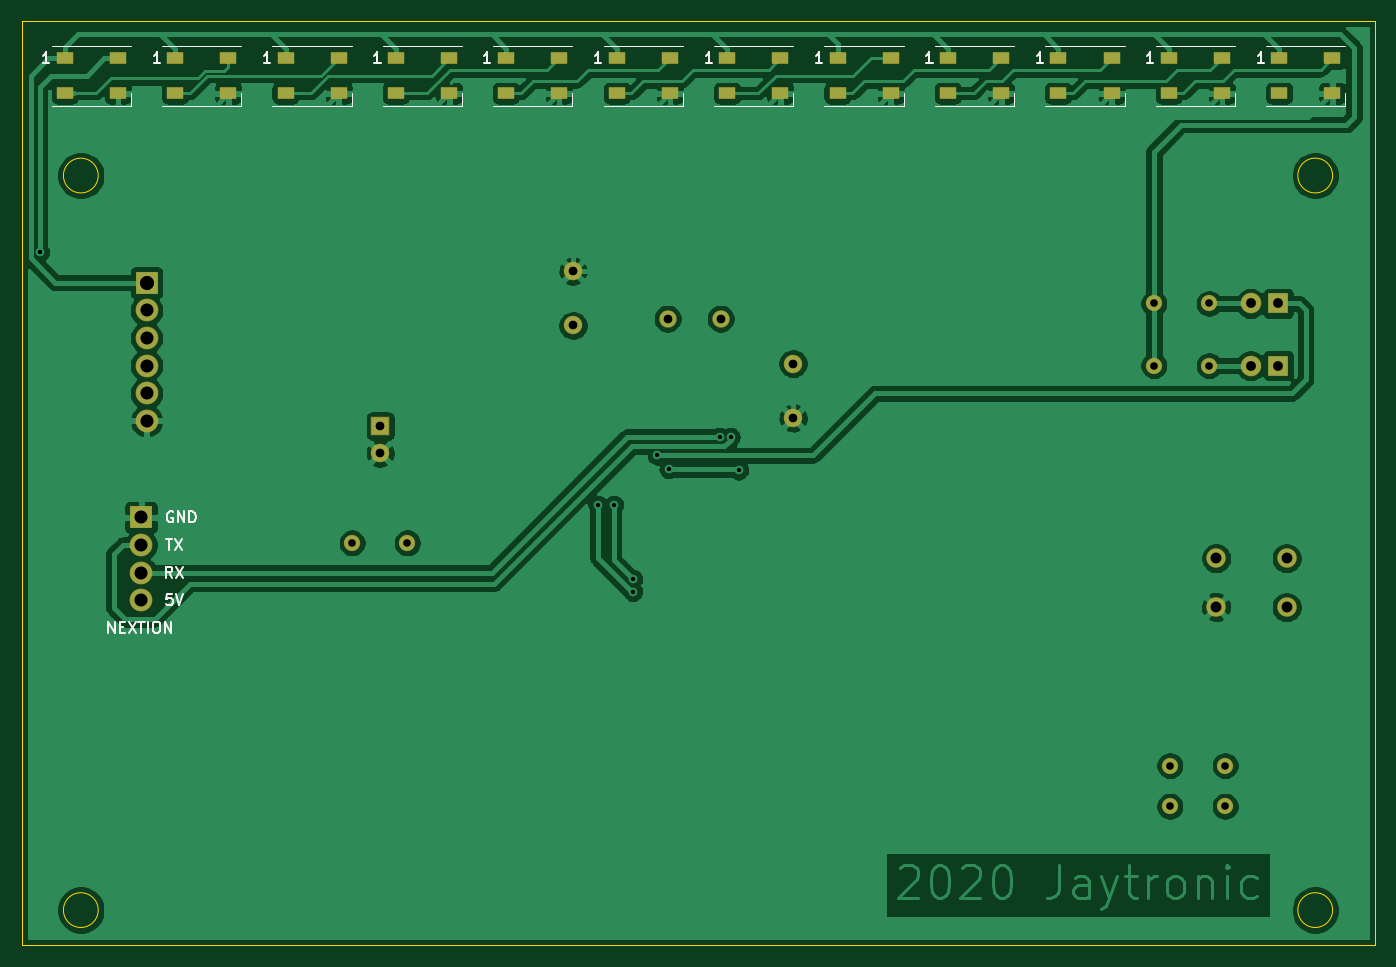
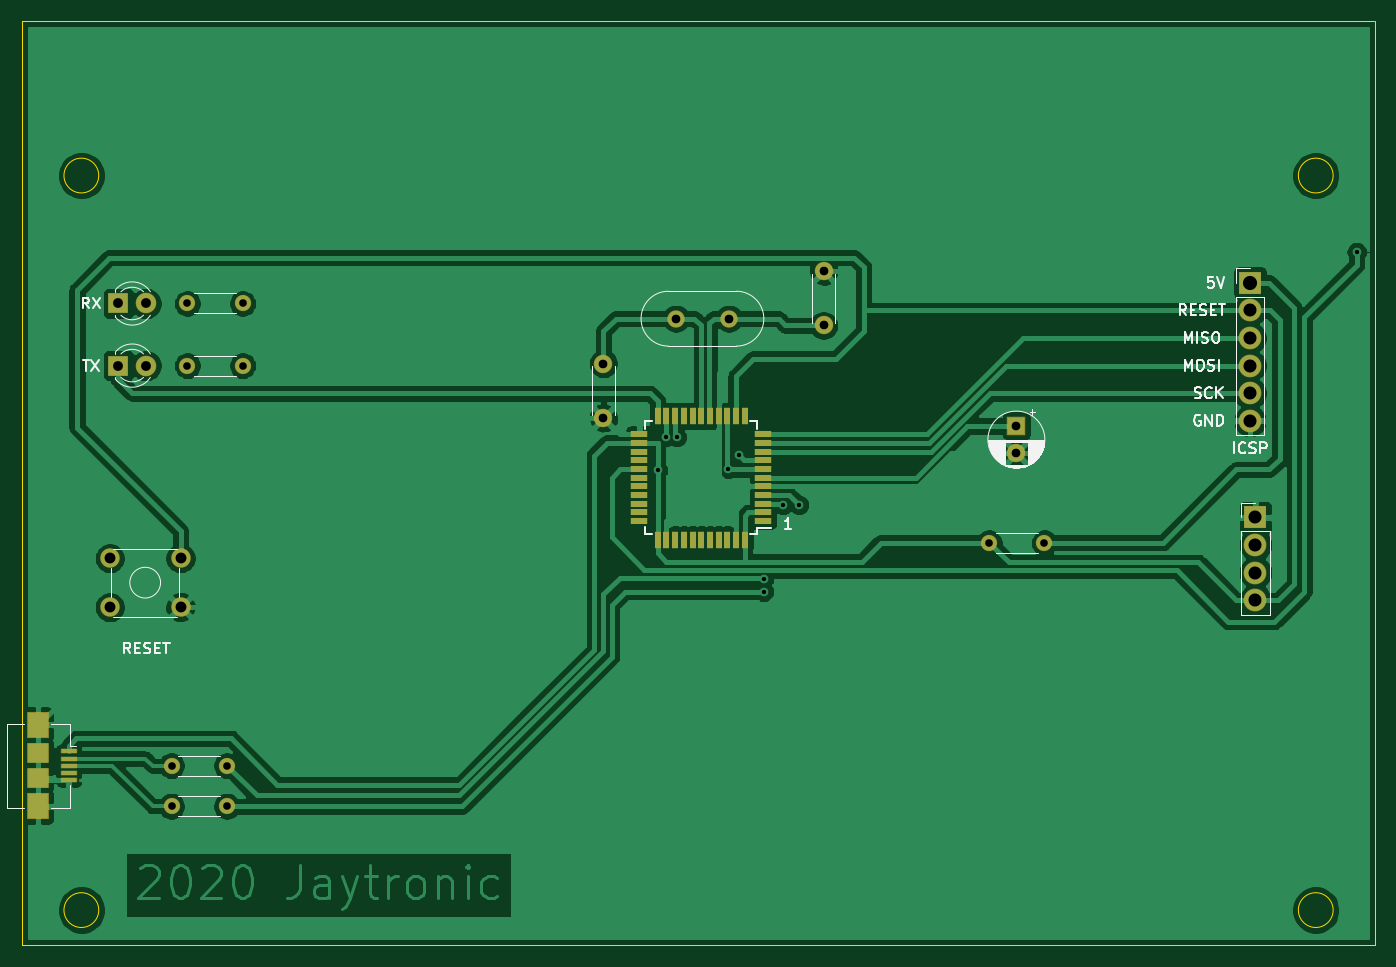
Circuit board: 8 layer files. Board 124.5 x 85.1 mm.
- bottom_copper: sim-B_Cu.gbr (126647 bytes)
- bottom_mask: sim-B_Mask.gbr (3636 bytes)
- bottom_silk: sim-B_SilkS.gbr (20031 bytes)
- outline: sim-Edge_Cuts.gbr (1034 bytes)
- top_copper: sim-F_Cu.gbr (156206 bytes)
- top_mask: sim-F_Mask.gbr (3534 bytes)
- top_silk: sim-F_SilkS.gbr (7806 bytes)
- drill: sim.drl (1039 bytes)

=== bottom_copper: sim-B_Cu.gbr (126647 bytes, source omitted) ===
=== bottom_mask: sim-B_Mask.gbr ===
%TF.GenerationSoftware,KiCad,Pcbnew,(5.1.6)-1*%
%TF.CreationDate,2020-10-19T12:16:09+08:00*%
%TF.ProjectId,sim,73696d2e-6b69-4636-9164-5f7063625858,rev?*%
%TF.SameCoordinates,Original*%
%TF.FileFunction,Soldermask,Bot*%
%TF.FilePolarity,Negative*%
%FSLAX46Y46*%
G04 Gerber Fmt 4.6, Leading zero omitted, Abs format (unit mm)*
G04 Created by KiCad (PCBNEW (5.1.6)-1) date 2020-10-19 12:16:09*
%MOMM*%
%LPD*%
G01*
G04 APERTURE LIST*
%ADD10C,1.800000*%
%ADD11C,1.700000*%
%ADD12R,1.600000X0.650000*%
%ADD13R,0.650000X1.600000*%
%ADD14C,1.600000*%
%ADD15R,2.000000X1.900000*%
%ADD16R,2.000000X2.400000*%
%ADD17R,1.500000X0.500000*%
%ADD18R,2.100000X2.100000*%
%ADD19O,2.100000X2.100000*%
%ADD20C,1.900000*%
%ADD21R,1.900000X1.900000*%
%ADD22O,1.500000X1.500000*%
%ADD23C,1.500000*%
%ADD24R,1.700000X1.700000*%
G04 APERTURE END LIST*
D10*
%TO.C,SW1*%
X161925000Y-81915000D03*
X168425000Y-81915000D03*
X161925000Y-77415000D03*
X168425000Y-77415000D03*
%TD*%
D11*
%TO.C,C2*%
X102750000Y-56000000D03*
X102750000Y-51000000D03*
%TD*%
D12*
%TO.C,U1*%
X108300000Y-74000000D03*
X108300000Y-73200000D03*
X108300000Y-72400000D03*
X108300000Y-71600000D03*
X108300000Y-70800000D03*
X108300000Y-70000000D03*
X108300000Y-69200000D03*
X108300000Y-68400000D03*
X108300000Y-67600000D03*
X108300000Y-66800000D03*
X108300000Y-66000000D03*
D13*
X110000000Y-64300000D03*
X110800000Y-64300000D03*
X111600000Y-64300000D03*
X112400000Y-64300000D03*
X113200000Y-64300000D03*
X114000000Y-64300000D03*
X114800000Y-64300000D03*
X115600000Y-64300000D03*
X116400000Y-64300000D03*
X117200000Y-64300000D03*
X118000000Y-64300000D03*
D12*
X119700000Y-66000000D03*
X119700000Y-66800000D03*
X119700000Y-67600000D03*
X119700000Y-68400000D03*
X119700000Y-69200000D03*
X119700000Y-70000000D03*
X119700000Y-70800000D03*
X119700000Y-71600000D03*
X119700000Y-72400000D03*
X119700000Y-73200000D03*
X119700000Y-74000000D03*
D13*
X118000000Y-75700000D03*
X117200000Y-75700000D03*
X116400000Y-75700000D03*
X115600000Y-75700000D03*
X114800000Y-75700000D03*
X114000000Y-75700000D03*
X113200000Y-75700000D03*
X112400000Y-75700000D03*
X111600000Y-75700000D03*
X110800000Y-75700000D03*
X110000000Y-75700000D03*
%TD*%
D14*
%TO.C,Y1*%
X116332000Y-55372000D03*
X111452000Y-55372000D03*
%TD*%
D15*
%TO.C,J1*%
X175050000Y-97650000D03*
X175050000Y-95350000D03*
D16*
X175050000Y-100250000D03*
X175050000Y-92750000D03*
D17*
X172200000Y-97800000D03*
X172200000Y-97150000D03*
X172200000Y-96500000D03*
X172200000Y-95850000D03*
X172200000Y-95200000D03*
%TD*%
D18*
%TO.C,J2*%
X63000000Y-73660000D03*
D19*
X63000000Y-76200000D03*
X63000000Y-78740000D03*
X63000000Y-81280000D03*
%TD*%
D18*
%TO.C,J3*%
X63500000Y-52070000D03*
D19*
X63500000Y-54610000D03*
X63500000Y-57150000D03*
X63500000Y-59690000D03*
X63500000Y-62230000D03*
X63500000Y-64770000D03*
%TD*%
D11*
%TO.C,C1*%
X123000000Y-64500000D03*
X123000000Y-59500000D03*
%TD*%
D20*
%TO.C,D15*%
X165100000Y-53975000D03*
D21*
X167640000Y-53975000D03*
%TD*%
%TO.C,D16*%
X167640000Y-59690000D03*
D20*
X165100000Y-59690000D03*
%TD*%
D22*
%TO.C,R1*%
X162750000Y-100250000D03*
D23*
X157670000Y-100250000D03*
%TD*%
%TO.C,R2*%
X157670000Y-96500000D03*
D22*
X162750000Y-96500000D03*
%TD*%
%TO.C,R3*%
X82420000Y-76000000D03*
D23*
X87500000Y-76000000D03*
%TD*%
%TO.C,R4*%
X156210000Y-53975000D03*
D22*
X161290000Y-53975000D03*
%TD*%
D23*
%TO.C,R5*%
X156210000Y-59690000D03*
D22*
X161290000Y-59690000D03*
%TD*%
D24*
%TO.C,C3*%
X85000000Y-65250000D03*
D11*
X85000000Y-67750000D03*
%TD*%
M02*

=== bottom_silk: sim-B_SilkS.gbr (20031 bytes, source omitted) ===
=== outline: sim-Edge_Cuts.gbr ===
%TF.GenerationSoftware,KiCad,Pcbnew,(5.1.6)-1*%
%TF.CreationDate,2020-10-19T12:16:10+08:00*%
%TF.ProjectId,sim,73696d2e-6b69-4636-9164-5f7063625858,rev?*%
%TF.SameCoordinates,Original*%
%TF.FileFunction,Profile,NP*%
%FSLAX46Y46*%
G04 Gerber Fmt 4.6, Leading zero omitted, Abs format (unit mm)*
G04 Created by KiCad (PCBNEW (5.1.6)-1) date 2020-10-19 12:16:10*
%MOMM*%
%LPD*%
G01*
G04 APERTURE LIST*
%TA.AperFunction,Profile*%
%ADD10C,0.050000*%
%TD*%
G04 APERTURE END LIST*
D10*
X59050000Y-42200000D02*
G75*
G03*
X59050000Y-42200000I-1600000J0D01*
G01*
X172650000Y-42200000D02*
G75*
G03*
X172650000Y-42200000I-1600000J0D01*
G01*
X172650000Y-109800000D02*
G75*
G03*
X172650000Y-109800000I-1600000J0D01*
G01*
X59050000Y-109800000D02*
G75*
G03*
X59050000Y-109800000I-1600000J0D01*
G01*
X176530000Y-113030000D02*
X52000000Y-113000000D01*
X176530000Y-27940000D02*
X176530000Y-113030000D01*
X52070000Y-27940000D02*
X176530000Y-27940000D01*
X52000000Y-28000000D02*
X52000000Y-113000000D01*
M02*

=== top_copper: sim-F_Cu.gbr (156206 bytes, source omitted) ===
=== top_mask: sim-F_Mask.gbr ===
%TF.GenerationSoftware,KiCad,Pcbnew,(5.1.6)-1*%
%TF.CreationDate,2020-10-19T12:16:09+08:00*%
%TF.ProjectId,sim,73696d2e-6b69-4636-9164-5f7063625858,rev?*%
%TF.SameCoordinates,Original*%
%TF.FileFunction,Soldermask,Top*%
%TF.FilePolarity,Negative*%
%FSLAX46Y46*%
G04 Gerber Fmt 4.6, Leading zero omitted, Abs format (unit mm)*
G04 Created by KiCad (PCBNEW (5.1.6)-1) date 2020-10-19 12:16:09*
%MOMM*%
%LPD*%
G01*
G04 APERTURE LIST*
%ADD10C,1.800000*%
%ADD11C,1.700000*%
%ADD12R,1.600000X1.100000*%
%ADD13C,1.600000*%
%ADD14R,2.100000X2.100000*%
%ADD15O,2.100000X2.100000*%
%ADD16C,1.900000*%
%ADD17R,1.900000X1.900000*%
%ADD18O,1.500000X1.500000*%
%ADD19C,1.500000*%
%ADD20R,1.700000X1.700000*%
G04 APERTURE END LIST*
D10*
%TO.C,SW1*%
X161925000Y-81915000D03*
X168425000Y-81915000D03*
X161925000Y-77415000D03*
X168425000Y-77415000D03*
%TD*%
D11*
%TO.C,C2*%
X102750000Y-56000000D03*
X102750000Y-51000000D03*
%TD*%
D12*
%TO.C,D1*%
X55970000Y-31420000D03*
X55970000Y-34620000D03*
X60870000Y-31420000D03*
X60870000Y-34620000D03*
%TD*%
%TO.C,D2*%
X142150000Y-34620000D03*
X142150000Y-31420000D03*
X137250000Y-34620000D03*
X137250000Y-31420000D03*
%TD*%
%TO.C,D3*%
X66130000Y-31420000D03*
X66130000Y-34620000D03*
X71030000Y-31420000D03*
X71030000Y-34620000D03*
%TD*%
%TO.C,D4*%
X147410000Y-31420000D03*
X147410000Y-34620000D03*
X152310000Y-31420000D03*
X152310000Y-34620000D03*
%TD*%
%TO.C,D5*%
X81190000Y-34620000D03*
X81190000Y-31420000D03*
X76290000Y-34620000D03*
X76290000Y-31420000D03*
%TD*%
%TO.C,D6*%
X162470000Y-34620000D03*
X162470000Y-31420000D03*
X157570000Y-34620000D03*
X157570000Y-31420000D03*
%TD*%
%TO.C,D7*%
X86450000Y-31420000D03*
X86450000Y-34620000D03*
X91350000Y-31420000D03*
X91350000Y-34620000D03*
%TD*%
%TO.C,D9*%
X101450000Y-34620000D03*
X101450000Y-31420000D03*
X96550000Y-34620000D03*
X96550000Y-31420000D03*
%TD*%
%TO.C,D11*%
X106770000Y-31420000D03*
X106770000Y-34620000D03*
X111670000Y-31420000D03*
X111670000Y-34620000D03*
%TD*%
%TO.C,D13*%
X121830000Y-34620000D03*
X121830000Y-31420000D03*
X116930000Y-34620000D03*
X116930000Y-31420000D03*
%TD*%
%TO.C,D17*%
X131990000Y-34620000D03*
X131990000Y-31420000D03*
X127090000Y-34620000D03*
X127090000Y-31420000D03*
%TD*%
D13*
%TO.C,Y1*%
X116332000Y-55372000D03*
X111452000Y-55372000D03*
%TD*%
D12*
%TO.C,D8*%
X172630000Y-34620000D03*
X172630000Y-31420000D03*
X167730000Y-34620000D03*
X167730000Y-31420000D03*
%TD*%
D14*
%TO.C,J2*%
X63000000Y-73660000D03*
D15*
X63000000Y-76200000D03*
X63000000Y-78740000D03*
X63000000Y-81280000D03*
%TD*%
D14*
%TO.C,J3*%
X63500000Y-52070000D03*
D15*
X63500000Y-54610000D03*
X63500000Y-57150000D03*
X63500000Y-59690000D03*
X63500000Y-62230000D03*
X63500000Y-64770000D03*
%TD*%
D11*
%TO.C,C1*%
X123000000Y-64500000D03*
X123000000Y-59500000D03*
%TD*%
D16*
%TO.C,D15*%
X165100000Y-53975000D03*
D17*
X167640000Y-53975000D03*
%TD*%
%TO.C,D16*%
X167640000Y-59690000D03*
D16*
X165100000Y-59690000D03*
%TD*%
D18*
%TO.C,R1*%
X162750000Y-100250000D03*
D19*
X157670000Y-100250000D03*
%TD*%
%TO.C,R2*%
X157670000Y-96500000D03*
D18*
X162750000Y-96500000D03*
%TD*%
%TO.C,R3*%
X82420000Y-76000000D03*
D19*
X87500000Y-76000000D03*
%TD*%
%TO.C,R4*%
X156210000Y-53975000D03*
D18*
X161290000Y-53975000D03*
%TD*%
D19*
%TO.C,R5*%
X156210000Y-59690000D03*
D18*
X161290000Y-59690000D03*
%TD*%
D20*
%TO.C,C3*%
X85000000Y-65250000D03*
D11*
X85000000Y-67750000D03*
%TD*%
M02*

=== top_silk: sim-F_SilkS.gbr (7806 bytes, source omitted) ===
=== drill: sim.drl ===
M48
; DRILL file {KiCad (5.1.6)-1} date 10/19/20 12:13:06
; FORMAT={-:-/ absolute / inch / decimal}
; #@! TF.CreationDate,2020-10-19T12:13:06+08:00
; #@! TF.GenerationSoftware,Kicad,Pcbnew,(5.1.6)-1
FMAT,2
INCH
T1C0.0157
T2C0.0276
T3C0.0315
T4C0.0354
T5C0.0394
T6C0.0472
T7C0.0512
%
G90
G05
T1
X2.1135Y-1.939
X4.1339Y-2.8543
X4.1929Y-2.8543
X4.2618Y-3.124
X4.2618Y-3.1693
X4.35Y-2.6752
X4.3917Y-2.7244
X4.5768Y-2.6083
X4.6161Y-2.6083
X4.6457Y-2.7293
T2
X6.2075Y-3.7992
X6.4075Y-3.7992
X6.15Y-2.35
X6.35Y-2.35
X6.2075Y-3.9469
X6.4075Y-3.9469
X3.2449Y-2.9921
X3.4449Y-2.9921
X6.15Y-2.125
X6.35Y-2.125
T3
X4.8425Y-2.3425
X4.8425Y-2.5394
X3.3465Y-2.5689
X3.3465Y-2.6673
X4.0453Y-2.0079
X4.0453Y-2.2047
X4.3879Y-2.18
X4.58Y-2.18
T4
X6.5Y-2.35
X6.6Y-2.35
X6.5Y-2.125
X6.6Y-2.125
T5
X6.375Y-3.0478
X6.375Y-3.225
X6.6309Y-3.0478
X6.6309Y-3.225
T6
X2.5Y-2.15
X2.5Y-2.25
X2.5Y-2.35
X2.5Y-2.45
X2.5Y-2.55
X2.4803Y-2.9
X2.4803Y-3.0
X2.4803Y-3.1
X2.4803Y-3.2
T7
X2.5Y-2.05
T0
M30

